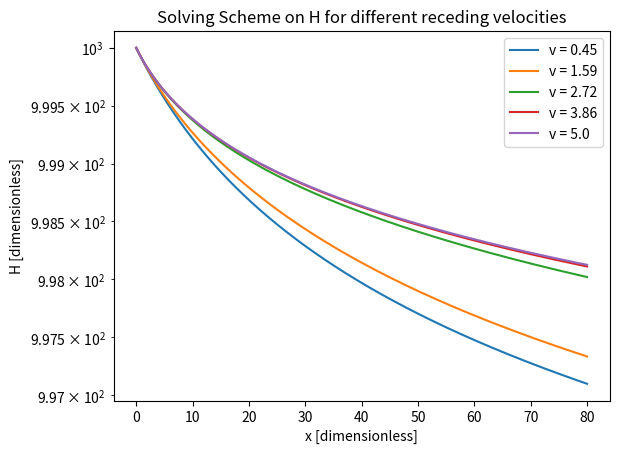

Python code for this plot:
# -*- coding: utf-8 -*-
"""
SOLVERS and HELPING FUNCTIONS FOR THE RECEEDING PROFILE CASE,

given the initial condition H'(0) - this will give a stead state spatial profile
our parameterization of the profile in 3D can be solved for with the additional v dimension
"""

import numpy as np 
import matplotlib.pyplot as plt
import matplotlib.colors as colors
"helper functions"

#these are both 1D vectors
def small_slope(H_p):
    H_pp = -5/2*np.sign(H_p)*np.power(abs(H_p), 11/5)*(np.sign(H_p)*np.power(abs(H_p), 1/5) + 1)
    return H_pp

def large_slope(H_p):
    H_pp = -5/2*np.sign(H_p)*np.power(abs(H_p), 11/5)
    return H_pp

def general_slope(v, x, S, H):
    del_x = (x[len(x)-1]-x[0])/len(x)
    for i in range(len(v)):
        for j in range (1, len(x)):
            H_pp = -5/2*np.sign(S[i][j-1])*np.power(abs(S[i][j-1]), 11/5)*(np.sign(S[i][j-1])*np.power(abs(S[i][j-1]), 1/5)/(np.sqrt(1+np.power(v[i], 10)*np.power(abs(S[i][j-1]), 2))) + 1)
            print(H_pp)
            S[i][j] = S[i][j-1] + del_x*H_pp
            H[i][j] = H[i][j-1] + del_x*(S[i][j-1] + S[i][j])/2
            
    return S, H
#parameters for the recessional velocity, if this is a constant. 
n_v = 5 #steps for v
v_lower = 0.45
v_upper = 5
v = np.linspace(v_lower, v_upper, n_v)
H_p = -0.1 #initial slope
H_in = 1000 #initial height of the stream

n_x = 10000
xo = 0
xf = 80
x = np.linspace(xo, xf, n_x)
H = np.zeros([n_v, n_x])

S_out = np.zeros([n_v, n_x]) # this reaches a singularity lol
for i in range (n_v):
    S_out[i][0] = H_p #IC set
    H[i][0] = H_in #IC for position 

S_out, H = general_slope(v, x, S_out, H)

def plot_H(H,x, v):
    fig,ax = plt.subplots()
    time_label = len(v)*["a"]
    for j in range(len(v)):
        h_plt = ax.plot(x, H[j]) #all the times plotted
        time_label[j] = "v = " + str(np.round(v[j], 2))
        #print(h_ints)
    ax.legend(time_label) #there may be an issue with global permissions for this to show up 
    ax.set_yscale("log", base = 10)
    #ax.set_xscale("log")
    plt.xlabel("x [dimensionless]")
    plt.ylabel("H [dimensionless]")
    plt.title("Solving Scheme on H for different receding velocities")
    plt.show()
        
""" COLOUR MAP
fig, ax = plt.subplots(1, 1)
pcm = ax.pcolor(v[1:], x, H[1:][:],
                   norm=colors.Normalize(vmin=H[1:][:].min(), vmax=H[1:][:].max()),
                   cmap='viridis', shading='nearest')
fig.colorbar(pcm, ax = ax, extend='max')


#fig.colorbar(im, ax=ax, label='Interactive colorbar')
"""
plot_H(H, x, v)